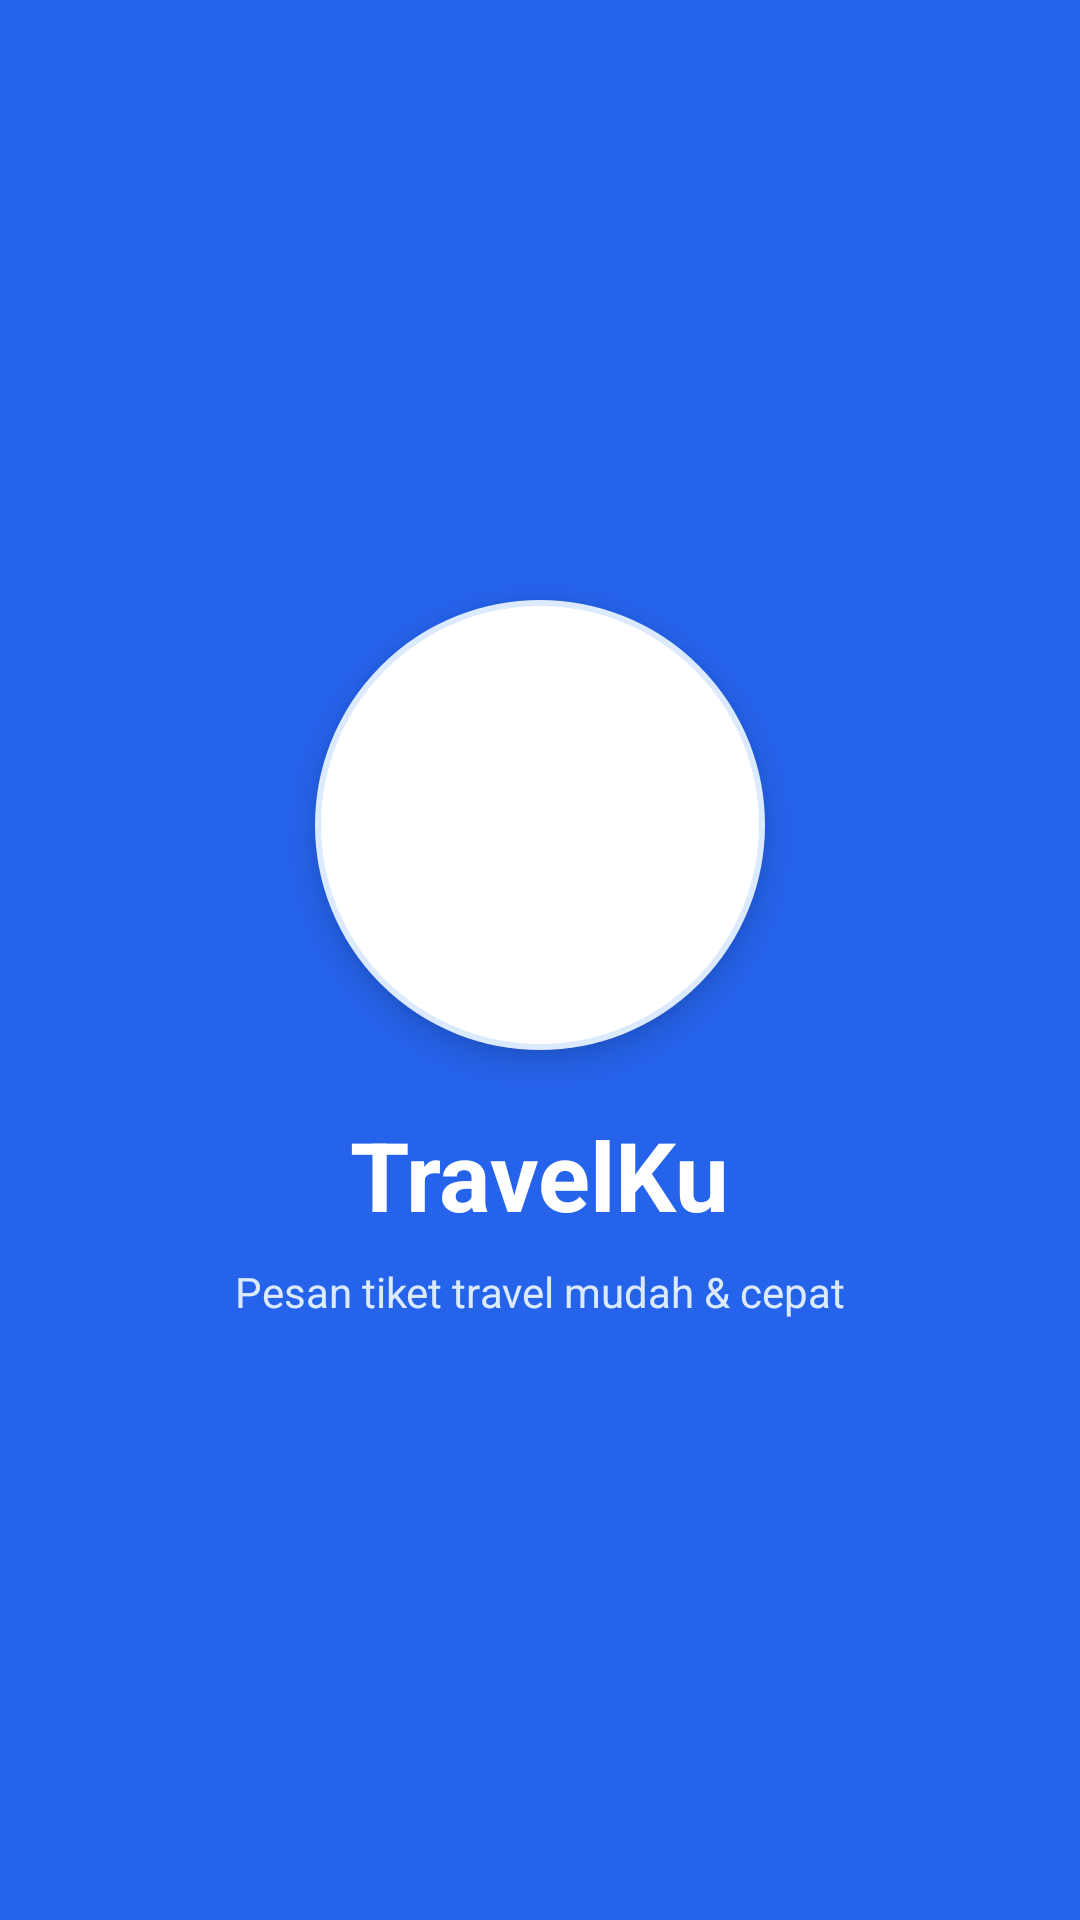

Layout XML and referenced resources for this Android screen:
<!-- AndroidManifest.xml: application theme Theme.TravelKu -->
<!-- res/layout/activity_splash.xml -->
<?xml version="1.0" encoding="utf-8"?>
<LinearLayout xmlns:android="http://schemas.android.com/apk/res/android"
    android:layout_width="match_parent"
    android:layout_height="match_parent"
    android:orientation="vertical"
    android:gravity="center"
    android:background="@drawable/bg_header">

    <LinearLayout
        android:layout_width="150dp"
        android:layout_height="150dp"
        android:background="@drawable/bg_splash_circle"
        android:gravity="center"
        android:elevation="6dp">

        <ImageView
            android:layout_width="120dp"
            android:layout_height="120dp"
            android:src="@drawable/splash_icon"
            android:scaleType="fitCenter" />
    </LinearLayout>

    <TextView
        android:layout_width="wrap_content"
        android:layout_height="wrap_content"
        android:text="TravelKu"
        android:textColor="@color/white"
        android:textSize="32sp"
        android:textStyle="bold"
        android:layout_marginTop="20dp" />

    <TextView
        android:layout_width="wrap_content"
        android:layout_height="wrap_content"
        android:text="Pesan tiket travel mudah &amp; cepat"
        android:textColor="#DBEAFE"
        android:textSize="14sp"
        android:layout_marginTop="8dp" />

</LinearLayout>
<!-- resources referenced by this layout -->
<resources>
  <color name="white">#FFFFFF</color>
  <!-- drawable bg_header (drawable) -->
  <shape xmlns:android="http://schemas.android.com/apk/res/android" android:shape="rectangle">
      <solid android:color="@color/blue" />
  </shape>
  <!-- drawable bg_splash_circle (drawable) -->
  <?xml version="1.0" encoding="utf-8"?>
  <shape xmlns:android="http://schemas.android.com/apk/res/android"
      android:shape="oval">
      <solid android:color="@color/white" />
      <size android:width="100dp" android:height="100dp" />
      <stroke android:width="2dp" android:color="#DBEAFE" />
  </shape>
  <style name="Theme.TravelKu" parent="Theme.MaterialComponents.Light.NoActionBar">
          <item name="colorPrimary">@color/blue</item>
          <item name="colorPrimaryDark">@color/blue_dark</item>
          <item name="colorAccent">@color/orange</item>
          <item name="android:windowBackground">@color/bg</item>
          <item name="android:statusBarColor" tools:targetApi="l">@color/blue_dark</item>
      </style>
  <color name="blue">#2563EB</color>
  <color name="blue_dark">#1D4ED8</color>
  <color name="orange">#F59E0B</color>
  <color name="bg">#F1F5F9</color>
</resources>
